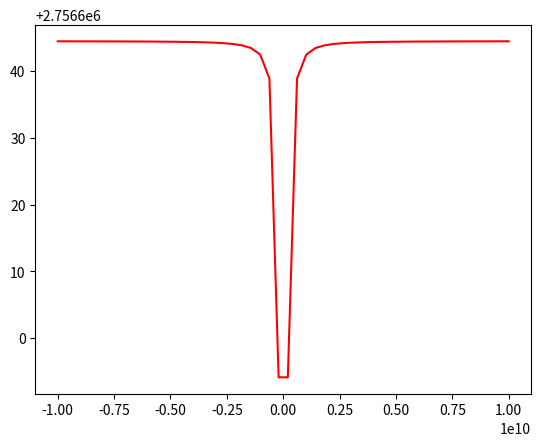

Here is the Python script that generated this plot:
import math
import matplotlib.pyplot as plt
import numpy as np


if __name__ == '__main__':
    a21 = 10 ** 7
    a21squared = a21 * a21
    lambda_res = 500 * (10 ** -9)
    lambda_res_squared = lambda_res * lambda_res
    pi = 3.141592653
    e = 2.718281828459045
    twopi = 2 * pi
    density = -1 * (20 * pi * math.log(0.9, e)) / (lambda_res ** 2)
    print(density)
    laser_intensity = 1
    sigma = lambda_res_squared / twopi

    x = np.linspace(-10**10, 10**10)

    phi = laser_intensity * ((twopi * a21) / lambda_res_squared)

    y = (1 / twopi) * math.sqrt(a21squared + ((a21 * phi * lambda_res_squared) / pi)) - \
         (((a21**3 * density*0.1*lambda_res_squared)/(4*twopi)) / (((a21squared*lambda_res_squared)/(2*twopi*sigma)) +
                                                                   (0.25 * a21squared) + (2*twopi*(x**2))))

    plt.plot(x, y, 'r')

    plt.show()


